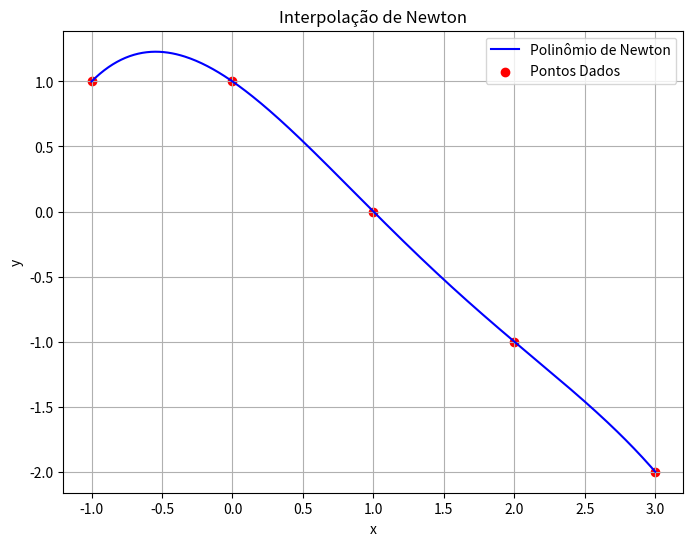

Recreate this plot in Python.
import numpy as np
import matplotlib.pyplot as plt

# Função para calcular as diferenças divididas
def diferencas_divididas(x, y):
    n = len(x)
    tabela = np.zeros((n, n))
    tabela[:, 0] = y

    for j in range(1, n):
        for i in range(n - j):
            tabela[i, j] = (tabela[i + 1, j - 1] - tabela[i, j - 1]) / (x[i + j] - x[i])

    return tabela

# Função para construir o polinômio de interpolação de Newton
def polinomio_newton(x, tabela):
    def p(x_val):
        n = len(x)
        resultado = tabela[0, 0]  # Começamos com o valor de y[0]
        produto = 1
        for i in range(1, n):
            produto *= (x_val - x[i - 1])
            resultado += tabela[0, i] * produto
        return resultado
    return p

# Função para exibir a tabela de diferenças divididas
def exibir_tabela(x, tabela):
    print("Tabela de Diferenças Divididas:")
    print("x\t\t" + "\t".join([f"Δ^{i}" for i in range(len(tabela))]))
    for i in range(len(tabela)):
        print(f"{x[i]}\t" + "\t".join([f"{tabela[i, j]:.4f}" for j in range(len(tabela))]))

# Exemplo de dados
x = np.array([-1, 0, 1, 2, 3])
y = np.array([ 1, 1, 0,-1,-2])
# x = np.array([-1, 0, 2])
# y = np.array([4, 1, -1])

# Calculando as diferenças divididas
tabela = diferencas_divididas(x, y)

# Exibindo a tabela
exibir_tabela(x, tabela)

# Gerando o polinômio interpolador
polinomio = polinomio_newton(x, tabela)

# Gerando os valores para o gráfico
x_grafico = np.linspace(min(x), max(x), 400)
y_grafico = np.array([polinomio(x_val) for x_val in x_grafico])

# Exibindo o polinômio corretamente
polinomio_str = f"P(x) = {tabela[0, 0]:.4f}"  # Começando com y[0]
for i in range(1, len(tabela)):
    produto_str = " * ".join([f"(x - {x[j]})" for j in range(i)])
    polinomio_str += f" + {tabela[0, i]:.4f} * {produto_str}"

print(f"\nPolinômio Resultante de Newton:\n{polinomio_str}")

# Plotando os pontos e o polinômio
plt.figure(figsize=(8, 6))
plt.plot(x_grafico, y_grafico, label="Polinômio de Newton", color='b')
plt.scatter(x, y, color='r', label="Pontos Dados")
plt.xlabel('x')
plt.ylabel('y')
plt.title('Interpolação de Newton')
plt.legend()
plt.grid(True)
plt.show()
